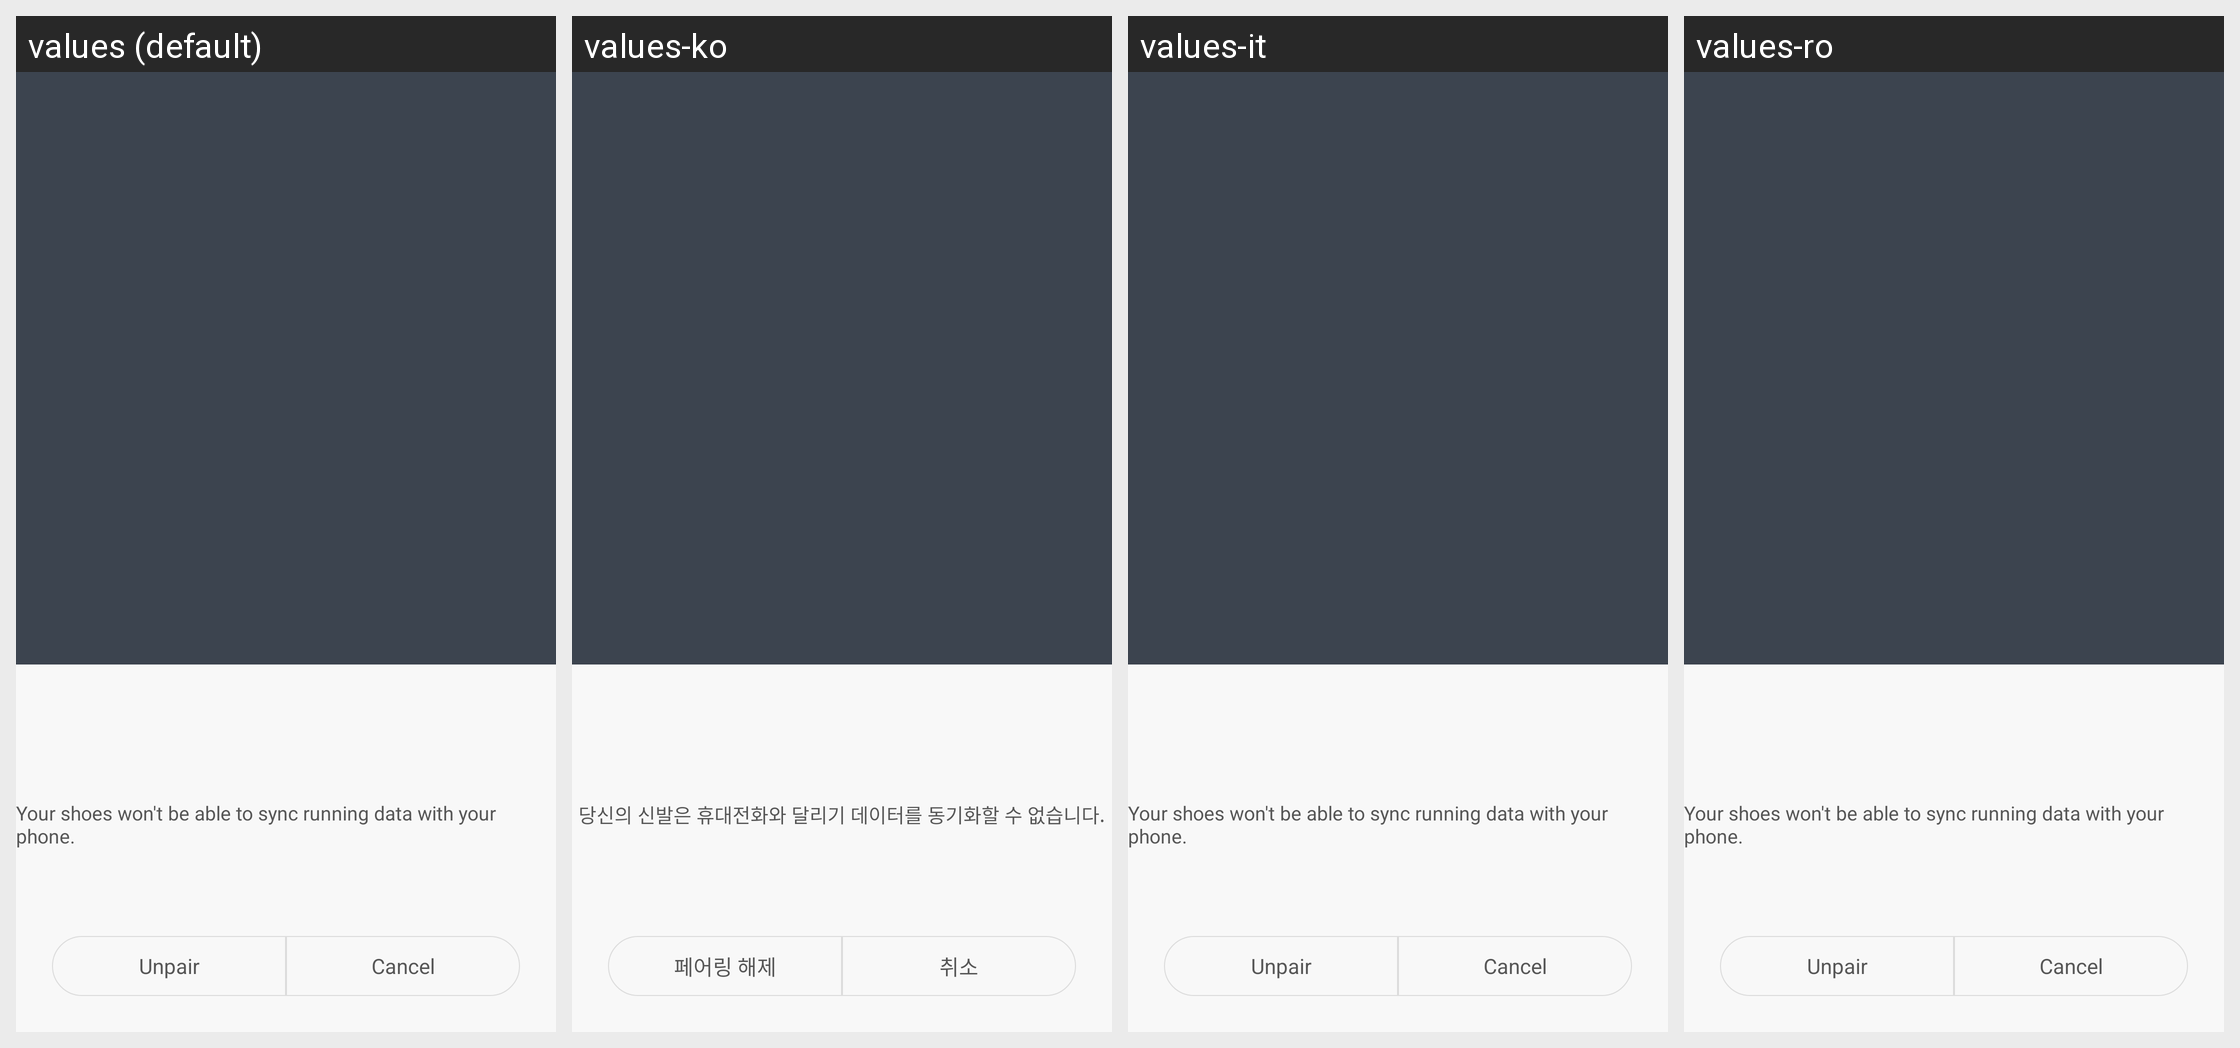

Translations of the strings shown on this Android screen, per locale in the grid:
Android screen res/layout/activity_shoes_unbind.xml rendered under 4 locales, left to right: values (default), values-ko, values-it, values-ro. Device: Nexus 5 (rendered at 1080×1920; each locale shown at half size, 540×960, under a caption strip naming it); theme TitleBarTheme.
Other locales in the repository, not shown: values-as-rIN, values-bn-rIN, values-de, values-es, values-es-rUS, values-fr, values-gu-rIN, values-hi, values-in, values-kn-rIN, values-lt, values-ml-rIN, values-mr-rIN, values-ms-rMY, values-my-rMM, values-pa-rIN, values-pt-rBR, values-ru, values-ta-rIN, values-te-rIN, values-th, values-tr, values-uk, values-vi, values-zh-rCN, values-zh-rHK, values-zh-rTW.
Strings drawn on this screen, with the default value and each locale's value (text and hints the layout hard-codes, and strings that could not be matched under every locale, appear in the picture but are not listed):

shoes_unbind_prompt
  values: Your shoes won't be able to sync running data with your phone.
  values-ko: 당신의 신발은 휴대전화와 달리기 데이터를 동기화할 수 없습니다.
  values-it: Your shoes won't be able to sync running data with your phone.
  values-ro: Your shoes won't be able to sync running data with your phone.

shoes_unbind
  values: Unpair
  values-ko: 페어링 해제
  values-it: Unpair
  values-ro: Unpair

shoes_cancel
  values: Cancel
  values-ko: 취소
  values-it: Cancel
  values-ro: Cancel
